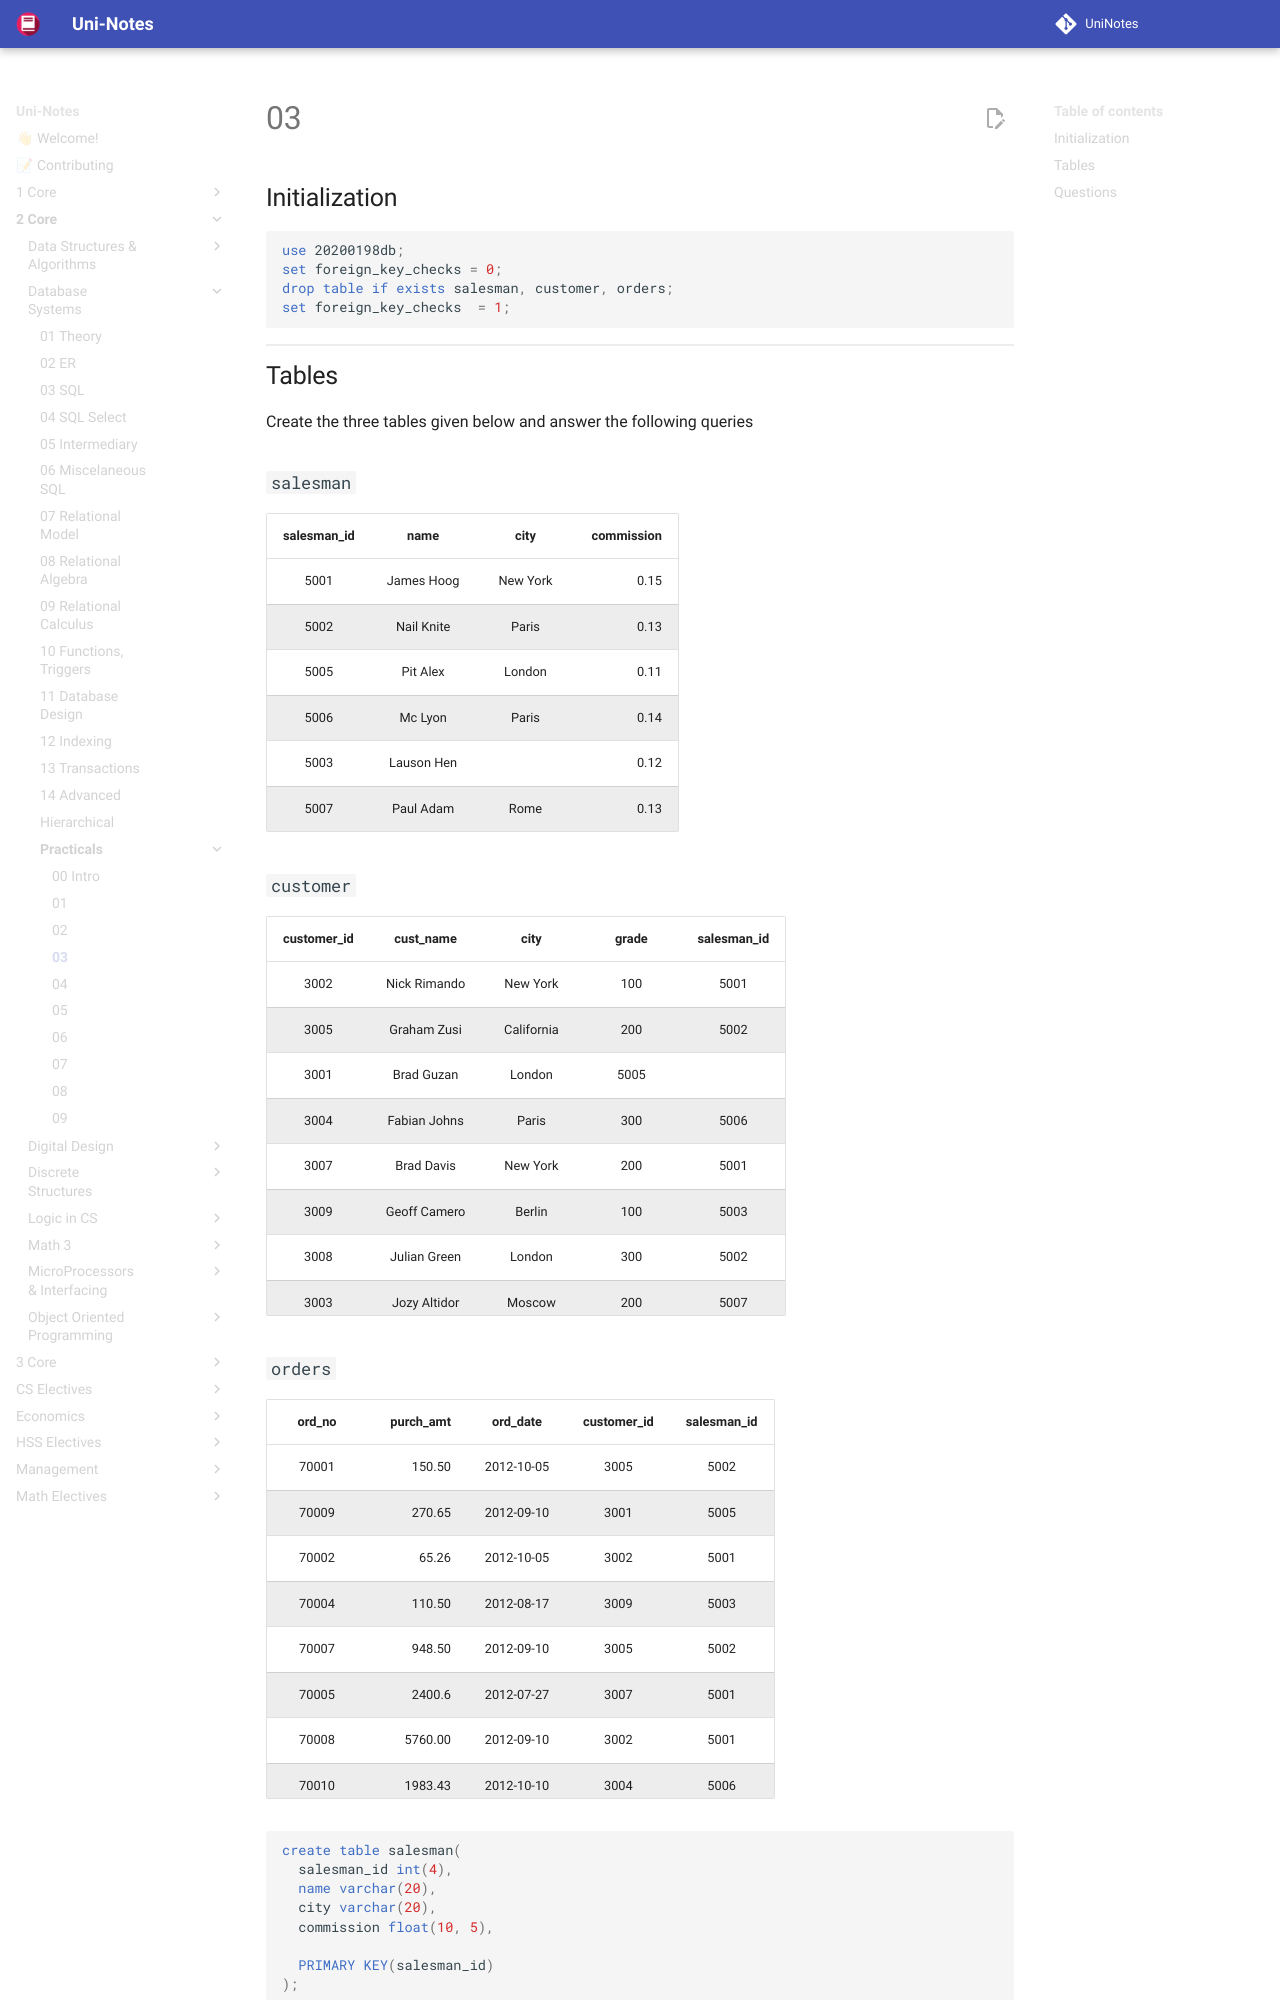

repository: uni-notes/uni-notes · page: 2_Core/Database_Systems/Practicals/03/index.html · generator: mkdocs

## Initialization

```mysql
use 20200198db;
set foreign_key_checks = 0;
drop table if exists salesman, customer, orders;
set foreign_key_checks  = 1;
```

## Tables

Create the three tables given below and answer the following queries

### `salesman`

| salesman_id |    name    |   city   | commission |
| :---------: | :--------: | :------: | ---------: |
|    5001     | James Hoog | New York |       0.15 |
|    5002     | Nail Knite |  Paris   |       0.13 |
|    5005     |  Pit Alex  |  London  |       0.11 |
|    5006     |  Mc Lyon   |  Paris   |       0.14 |
|    5003     | Lauson Hen |          |       0.12 |
|    5007     | Paul Adam  |   Rome   |       0.13 |

### `customer`
| customer_id |  cust_name   |    city    | grade | salesman_id |
| :---------: | :----------: | :--------: | :---: | :---------: |
|    3002     | Nick Rimando |  New York  |  100  |    5001     |
|    3005     | Graham Zusi  | California |  200  |    5002     |
|    3001     |  Brad Guzan  |   London   | 5005  |             |
|    3004     | Fabian Johns |   Paris    |  300  |    5006     |
|    3007     |  Brad Davis  |  New York  |  200  |    5001     |
|    3009     | Geoff Camero |   Berlin   |  100  |    5003     |
|    3008     | Julian Green |   London   |  300  |    5002     |
|    3003     | Jozy Altidor |   Moscow   |  200  |    5007     |
